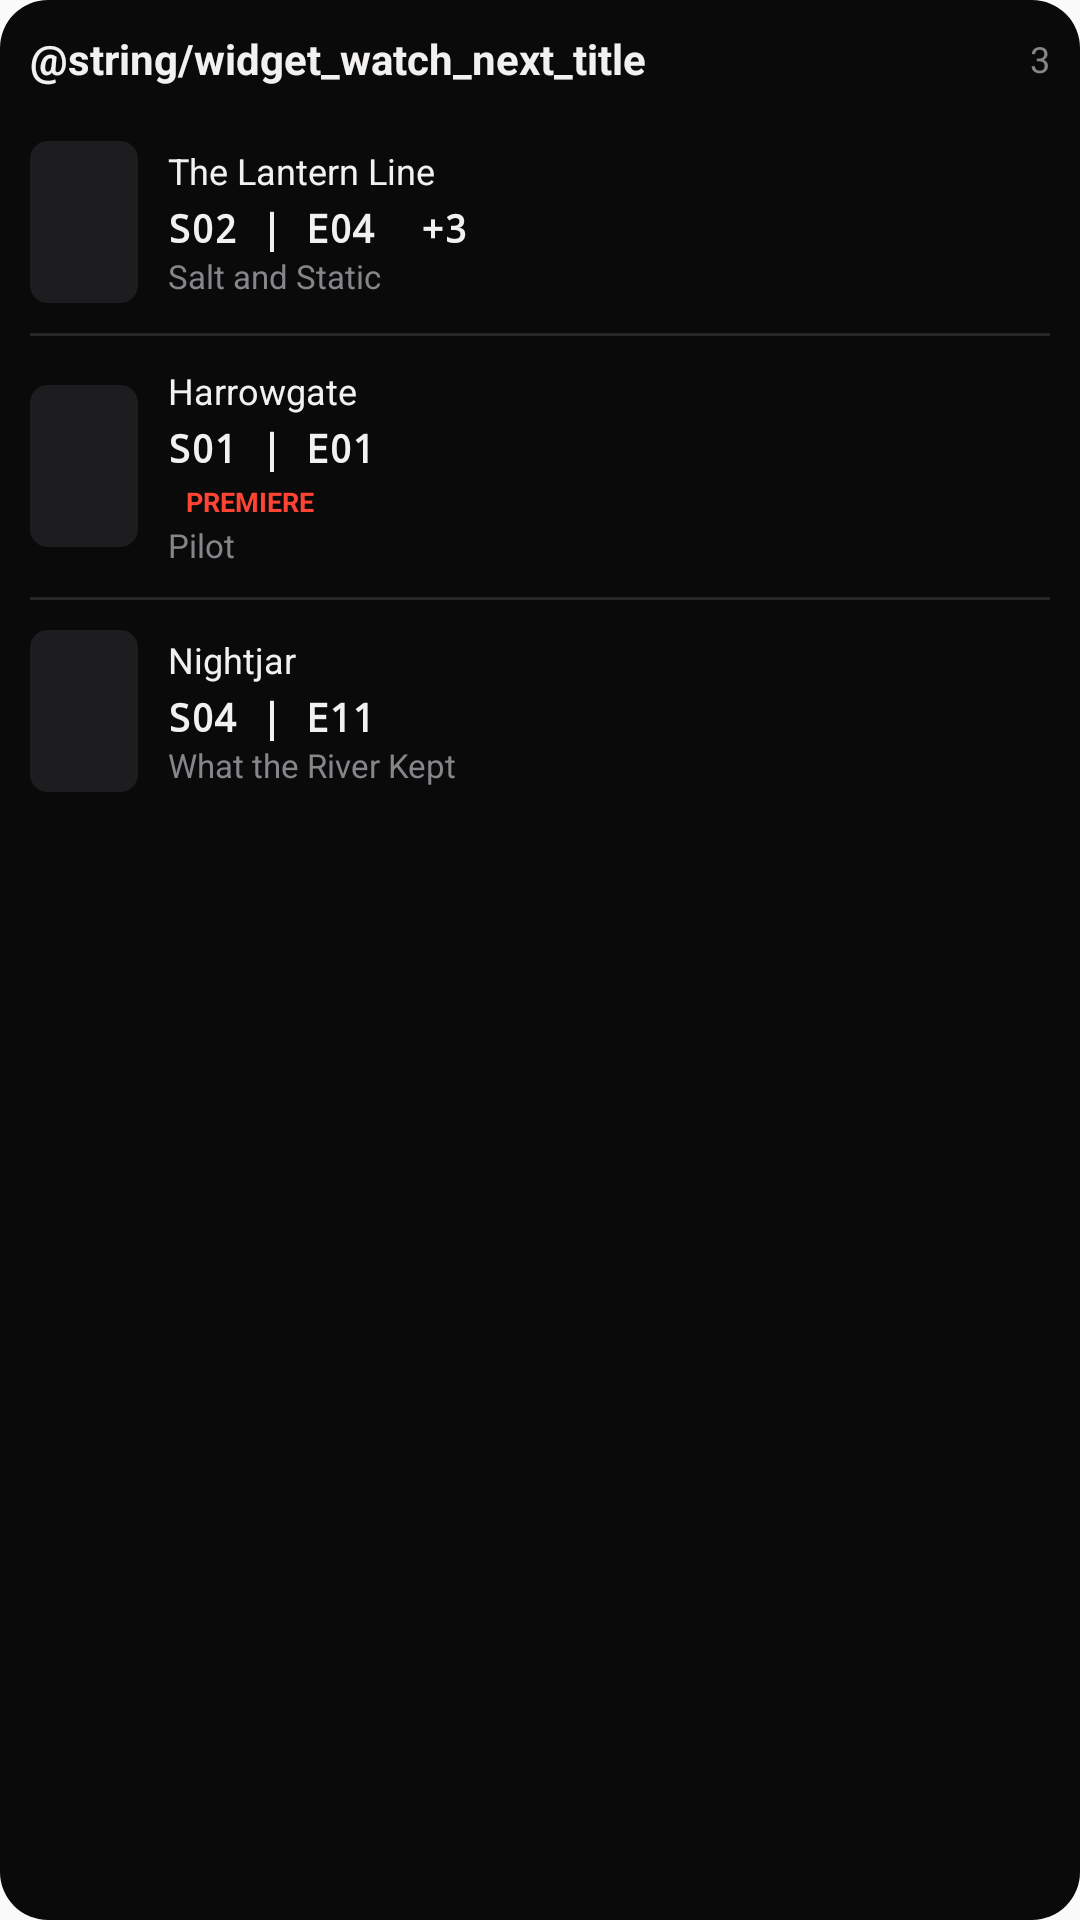

The Android layout XML behind this screen, and the referenced resources:
<!-- AndroidManifest.xml: application theme AppTheme -->
<!-- res/layout/widget_preview_watch_next.xml -->
<?xml version="1.0" encoding="utf-8"?>
<LinearLayout xmlns:android="http://schemas.android.com/apk/res/android"
    android:layout_width="match_parent"
    android:layout_height="match_parent"
    android:orientation="vertical"
    android:background="@drawable/widget_background"
    android:padding="10dp">

    <LinearLayout
        android:layout_width="match_parent"
        android:layout_height="wrap_content"
        android:orientation="horizontal"
        android:gravity="center_vertical"
        android:paddingBottom="8dp">

        <TextView
            android:layout_width="0dp"
            android:layout_height="wrap_content"
            android:layout_weight="1"
            android:text="@string/widget_watch_next_title"
            android:textColor="@color/widget_text"
            android:textSize="14sp"
            android:textStyle="bold" />

        <TextView
            android:layout_width="wrap_content"
            android:layout_height="wrap_content"
            android:text="3"
            android:textColor="@color/widget_muted"
            android:textSize="12sp" />
    </LinearLayout>

    <LinearLayout
        android:layout_width="match_parent"
        android:layout_height="wrap_content"
        android:orientation="horizontal"
        android:gravity="center_vertical"
        android:paddingTop="10dp"
        android:paddingBottom="10dp">

        <View
            android:layout_width="36dp"
            android:layout_height="54dp"
            android:background="@drawable/widget_poster_placeholder" />

        <LinearLayout
            android:layout_width="0dp"
            android:layout_height="wrap_content"
            android:layout_weight="1"
            android:layout_marginStart="10dp"
            android:orientation="vertical">

            <TextView
                android:layout_width="match_parent"
                android:layout_height="wrap_content"
                android:text="The Lantern Line"
                android:textColor="@color/widget_text"
                android:textSize="12sp"
                android:maxLines="1"
                android:ellipsize="end" />

            <TextView
                android:layout_width="match_parent"
                android:layout_height="wrap_content"
                android:layout_marginTop="2dp"
                android:fontFamily="monospace"
                android:text="S02 | E04  +3"
                android:textColor="@color/widget_text"
                android:textStyle="bold"
                android:textSize="13sp"
                android:maxLines="1"
                android:ellipsize="end" />

            <TextView
                android:layout_width="match_parent"
                android:layout_height="wrap_content"
                android:text="Salt and Static"
                android:textColor="@color/widget_muted"
                android:textSize="11sp"
                android:maxLines="1"
                android:ellipsize="end" />
        </LinearLayout>
    </LinearLayout>

    <View
        android:layout_width="match_parent"
        android:layout_height="1dp"
        android:background="@color/widget_divider" />

    <LinearLayout
        android:layout_width="match_parent"
        android:layout_height="wrap_content"
        android:orientation="horizontal"
        android:gravity="center_vertical"
        android:paddingTop="10dp"
        android:paddingBottom="10dp">

        <View
            android:layout_width="36dp"
            android:layout_height="54dp"
            android:background="@drawable/widget_poster_placeholder" />

        <LinearLayout
            android:layout_width="0dp"
            android:layout_height="wrap_content"
            android:layout_weight="1"
            android:layout_marginStart="10dp"
            android:orientation="vertical">

            <TextView
                android:layout_width="match_parent"
                android:layout_height="wrap_content"
                android:text="Harrowgate"
                android:textColor="@color/widget_text"
                android:textSize="12sp"
                android:maxLines="1"
                android:ellipsize="end" />

            <TextView
                android:layout_width="match_parent"
                android:layout_height="wrap_content"
                android:layout_marginTop="2dp"
                android:fontFamily="monospace"
                android:text="S01 | E01"
                android:textColor="@color/widget_text"
                android:textStyle="bold"
                android:textSize="13sp"
                android:maxLines="1"
                android:ellipsize="end" />

            <TextView
                android:layout_width="wrap_content"
                android:layout_height="wrap_content"
                android:layout_marginTop="2dp"
                android:background="@drawable/widget_premiere_tag"
                android:paddingStart="6dp"
                android:paddingEnd="6dp"
                android:paddingTop="1dp"
                android:paddingBottom="1dp"
                android:text="PREMIERE"
                android:textColor="@color/widget_accent"
                android:textSize="9sp"
                android:textStyle="bold" />
            <TextView
                android:layout_width="match_parent"
                android:layout_height="wrap_content"
                android:text="Pilot"
                android:textColor="@color/widget_muted"
                android:textSize="11sp"
                android:maxLines="1"
                android:ellipsize="end" />
        </LinearLayout>
    </LinearLayout>

    <View
        android:layout_width="match_parent"
        android:layout_height="1dp"
        android:background="@color/widget_divider" />

    <LinearLayout
        android:layout_width="match_parent"
        android:layout_height="wrap_content"
        android:orientation="horizontal"
        android:gravity="center_vertical"
        android:paddingTop="10dp"
        android:paddingBottom="10dp">

        <View
            android:layout_width="36dp"
            android:layout_height="54dp"
            android:background="@drawable/widget_poster_placeholder" />

        <LinearLayout
            android:layout_width="0dp"
            android:layout_height="wrap_content"
            android:layout_weight="1"
            android:layout_marginStart="10dp"
            android:orientation="vertical">

            <TextView
                android:layout_width="match_parent"
                android:layout_height="wrap_content"
                android:text="Nightjar"
                android:textColor="@color/widget_text"
                android:textSize="12sp"
                android:maxLines="1"
                android:ellipsize="end" />

            <TextView
                android:layout_width="match_parent"
                android:layout_height="wrap_content"
                android:layout_marginTop="2dp"
                android:fontFamily="monospace"
                android:text="S04 | E11"
                android:textColor="@color/widget_text"
                android:textStyle="bold"
                android:textSize="13sp"
                android:maxLines="1"
                android:ellipsize="end" />

            <TextView
                android:layout_width="match_parent"
                android:layout_height="wrap_content"
                android:text="What the River Kept"
                android:textColor="@color/widget_muted"
                android:textSize="11sp"
                android:maxLines="1"
                android:ellipsize="end" />
        </LinearLayout>
    </LinearLayout>
</LinearLayout>
<!-- resources referenced by this layout -->
<resources>
  <color name="widget_accent">#FF4433</color>
  <color name="widget_divider">#1FF2F1EF</color>
  <color name="widget_muted">#86858A</color>
  <color name="widget_text">#F2F1EF</color>
  <!-- drawable widget_background (drawable) -->
  <?xml version="1.0" encoding="utf-8"?>
  <shape xmlns:android="http://schemas.android.com/apk/res/android" android:shape="rectangle">
      <solid android:color="@color/widget_bg" />
      <corners android:radius="16dp" />
  </shape>
  <!-- drawable widget_poster_placeholder (drawable) -->
  <?xml version="1.0" encoding="utf-8"?>
  <shape xmlns:android="http://schemas.android.com/apk/res/android" android:shape="rectangle">
      <solid android:color="@color/widget_surface_raised" />
      <corners android:radius="6dp" />
  </shape>
  <!-- drawable widget_premiere_tag (drawable) -->
  <?xml version="1.0" encoding="utf-8"?>
  <shape xmlns:android="http://schemas.android.com/apk/res/android" android:shape="rectangle">
      <solid android:color="@color/widget_accent_dim" />
      <corners android:radius="4dp" />
  </shape>
  <style name="AppTheme" parent="Theme.AppCompat.Light.DarkActionBar">
          
          <item name="colorPrimary">@color/colorPrimary</item>
          <item name="colorPrimaryDark">@color/colorPrimaryDark</item>
          <item name="colorAccent">@color/colorAccent</item>
      </style>
  <color name="widget_bg">#FF0A0A0B</color>
  <color name="widget_surface_raised">#1D1D20</color>
  <!-- not gathered from this repository: default colours our renderer supplied (Android Studio template values) -->
  <color name="colorPrimary">#FF6200EE</color>
  <color name="colorPrimaryDark">#FF3700B3</color>
  <color name="colorAccent">#FF03DAC5</color>
</resources>
